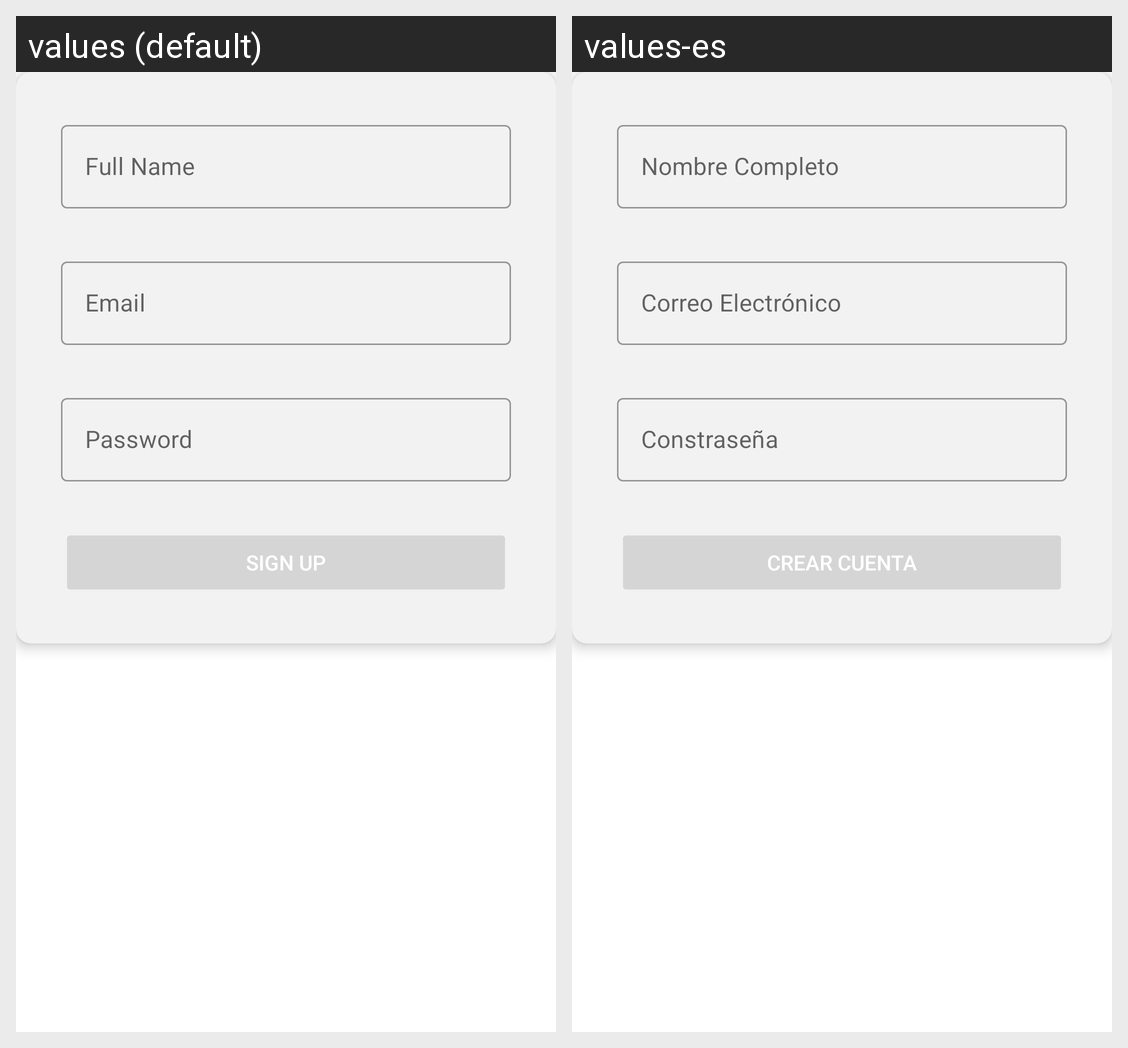

Strings drawn on this Android screen and how each of the app's shown locales translates them:
Android screen res/layout/fragment_sign_up.xml rendered under 2 locales, left to right: values (default), values-es. Device: Nexus 5 (rendered at 1080×1920; each locale shown at half size, 540×960, under a caption strip naming it); theme Theme.CakeApp.
Strings drawn on this screen, with the default value and each locale's value (text and hints the layout hard-codes, and strings that could not be matched under every locale, appear in the picture but are not listed):

name
  values: Full Name
  values-es: Nombre Completo

email
  values: Email
  values-es: Correo Electrónico

password
  values: Password
  values-es: Constraseña

button_sign_up
  values: Sign Up
  values-es: Crear Cuenta
